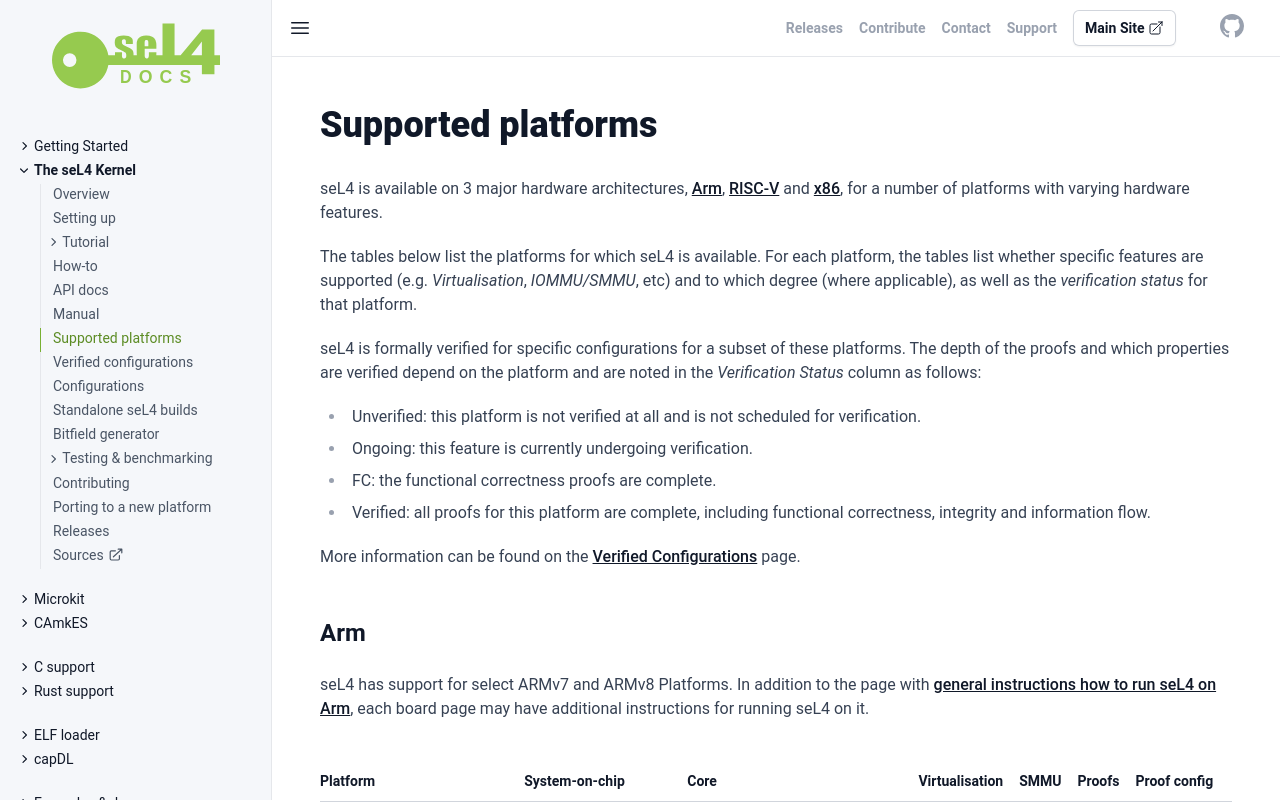

repository: seL4/docs · page: Hardware/index.html · generator: jekyll

---
SPDX-License-Identifier: CC-BY-SA-4.0
SPDX-FileCopyrightText: 2020 seL4 Project a Series of LF Projects, LLC.
wide: true
---

# Supported platforms

seL4 is available on 3 major hardware architectures, [Arm](#arm),
[RISC-V](#risc-v) and [x86](#x86), for a number of platforms with varying
hardware features.

The tables below list the platforms for which seL4 is available. For each
platform, the tables list whether specific features are supported (e.g.
*Virtualisation*, *IOMMU/SMMU*, etc) and to which degree (where applicable), as
well as the *verification status* for that platform.

seL4 is formally verified for specific configurations for a subset of these
platforms. The depth of the proofs and which properties are verified depend on
the platform and are noted in the *Verification Status* column as follows:

* Unverified: this platform is not verified at all and is not scheduled for verification.
* Ongoing: this feature is currently undergoing verification.
* FC: the functional correctness proofs are complete.
* Verified: all proofs for this platform are complete, including functional
  correctness, integrity and information flow.

More information can be found on the [Verified Configurations](../projects/sel4/verified-configurations.md) page.

## Arm

seL4 has support for select ARMv7 and ARMv8 Platforms. In addition to the page
with [general instructions how to run seL4 on Arm](GeneralARM.html), each board
page may have additional instructions for running seL4 on it.

<div class="overflow-x-auto">
<table>
  <thead>
    <tr>
      <th>Platform</th>
      <th>System-on-chip</th>
      <th>Core</th>
      <th>Virtualisation</th>
      <th>SMMU</th>
      <th>Proofs</th>
      <th>Proof config</th>
    </tr>
  </thead>
  <tbody>
{%- assign sorted = site.pages | sort: 'platform' %}
{%- for page in sorted %}
{%- if page.arm_hardware and page.Maintained -%}
{%-   assign status = "" %}
{%-   for config in page.verification -%}
{%-     assign link = "/projects/sel4/verified-configurations.html#" | append: config | relative_url -%}
{%-     assign status = status | append: '<a href="' | append: link | append: '">' | append: config | append: '</a>' %}
{%-     unless forloop.last %}
{%-       assign status = status | append: ", " %}
{%-     endunless %}
{%-   endfor %}
    <tr>
      <td><a href="{{page.url| relative_url}}">{{ page.platform }}</a></td>
      <td>{{ page.soc}}</td>
      <td>{{ page.cpu }}</td>
      <td class="text-center">
{%- if page.virtualization %}
        {% svg _icons/check.svg class="inline-icon stroke-3 text-f_green-500 dark:text-logogreen" %}
{%- else %}
        &ndash;
{%- endif %}
      </td>
      <td class="text-center">
{%- if page.iommu %}
{%-   if page.iommu == "limited" %}
{%-     assign color="text-yellow-500" %}
{%-   else %}
{%-     assign color="text-f_green-500 dark:text-logogreen" %}
{%-   endif %}
        {% svg _icons/check.svg class="inline-icon stroke-3 {{color}}" %}
{%- else %}
        &ndash;
{%- endif %}
      </td>
      <td>
{%- if status != "" %}
        {% svg _icons/check.svg class="inline-icon stroke-3 text-f_green-500 dark:text-logogreen" %}
{%- elsif page.simulation_only %}
{%-    assign status = "N/A" %}
{%- else %}
{%-    assign status = "&ndash;" %}
        &ndash;
{%- endif %}
      </td>
      <td>{{status}}</td>
    </tr>
{%- endif %}
{%- endfor %}
  </tbody>
</table>
</div>

## RISC-V

We currently provide support for some of the RISC-V platforms. Support for the hypervisor extension is yet to be mainlined.

<div class="overflow-x-auto">
<table>
  <thead>
    <tr>
      <th>Platform</th>
      <th>System-on-chip</th>
      <th>Core</th>
      <th>Arch</th>
      <!-- th>Virtualisation</th -->
      <th>Proofs</th>
      <th>Proof config</th>
    </tr>
  </thead>
  <tbody>
{%- for page in sorted %}
{%- if page.riscv_hardware and page.Maintained -%}
{%-   assign status = "" %}
{%-   for config in page.verification -%}
{%-     assign link = "/projects/sel4/verified-configurations.html#" | append: config | relative_url -%}
{%-     assign status = status | append: '<a href="' | append: link | append: '">' | append: config | append: '</a>' %}
{%-     unless forloop.last %}
{%-       assign status = status | append: ", " %}
{%-     endunless %}
{%-   endfor %}
    <tr>
      <td><a href="{{page.url| relative_url}}">{{ page.platform }}</a></td>
      <td>{{ page.soc}}</td>
      <td>{{ page.cpu }}</td>
      <td>{{ page.arch }}</td>
      <!-- td class="text-center">
{%- if page.virtualization %}
        {% svg _icons/check.svg class="inline-icon stroke-3 text-f_green-500 dark:text-logogreen" %}
{%- else %}
        &ndash;
{%- endif %}
      </td -->
      <td>
{%- if status != "" %}
        {% svg _icons/check.svg class="inline-icon stroke-3 text-f_green-500 dark:text-logogreen" %}
{%- elsif page.simulation_only %}
{%-    assign status = "N/A" %}
{%- else %}
{%-    assign status = "&ndash;" %}
        &ndash;
{%- endif %}
      </td>
      <td>{{status}}</td>
    </tr>
{%- endif %}
{%- endfor %}
  </tbody>
</table>
</div>

## x86

seL4 supports PC99-style Intel Architecture Platforms.

| Platform              | Arch | Virtualisation | IOMMU | Proofs | Proof config |
| -                     |  -   | -              | -     | -      | -            |
| [PC99 (32-bit)](IA32.html) | x86  | VT-X      | VT-D  | -      | -            |
| [PC99 (64-bit)](X64.html)  | x64  | VT-X      | VT-D  | yes    | [X64]        |

[X64]: {{ '/projects/sel4/verified-configurations.html#X64' | relative_url }}


### Simulating seL4

Running seL4 in a simulator is a quick way to test it out and iteratively
develop software. Note that feature support is then limited by the simulator.
See the QEMU [Arm](qemu-arm-virt.html) and [RISCV](qemu-riscv-virt.html) targets
and the [simulation instructions for sel4test](../projects/sel4test/)
for x86 for how to run seL4 using QEMU. Some hardware platforms support the
`SIMULATION=1` option --- this will be marked on the respective platform page
and will generally be good enough to run most of the seL4 test suite, but QEMU
usually does not provide enough hardware device implementation to build more
complex systems in the simulated environment.

### Not in the lists above?

If the platform, architecture, feature that you are after is not listed on this page,
you have several options, listed below. It is important to note however that, as
explained in the guidelines linked below, contributing new ports or features will require
compelling arguments, discussion with the technical community (including through
Request-For-Comments), as well as testing requirements and maintenance/expertise
commitment, to a degree depending on the nature of the contribution.


- You can contact one of the seL4 Foundation [Endorsed Services
  Providers](https://sel4.systems/Foundation/Services/) to get commercial
  support or professional advice to develop such a port or feature (with the
  implications and expectations detailed in our [guidelines for contributing
  kernel code](../projects/sel4/kernel-contribution.html));

- You can check the [roadmap](https://sel4.systems/roadmap.html) for any planned
  contributions, from the seL4 Foundation or larger community, such on any new
  architecture ports, new large formal verifications, or large or fundamental
  new features;

- You can contact the seL4 community through one of our [communication
  channels](https://sel4.systems/contact/) to ask whether someone is developing
  such a port or feature already, or whether there is general interest in discussing
  such a new port or feature;

- If you are in a position to develop the seL4 port or feature yourself, you
  should follow our [guidelines for contributing kernel
  code](../projects/sel4/kernel-contribution.html), which details the
  implications and expectations.
